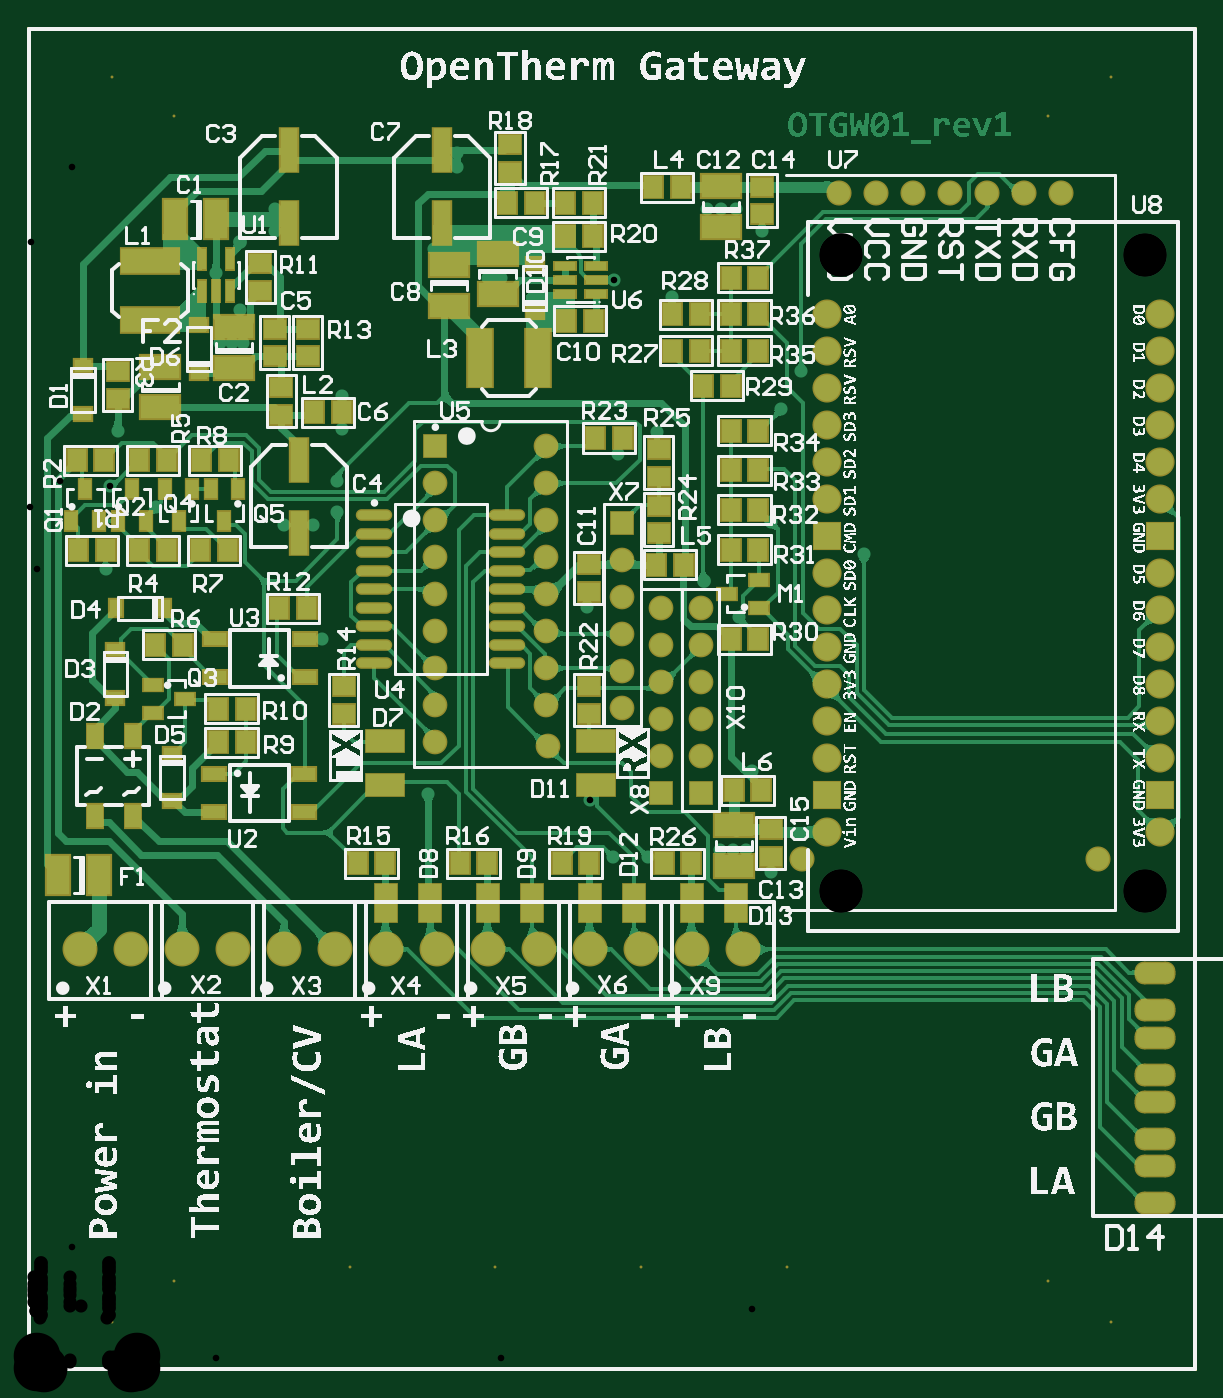
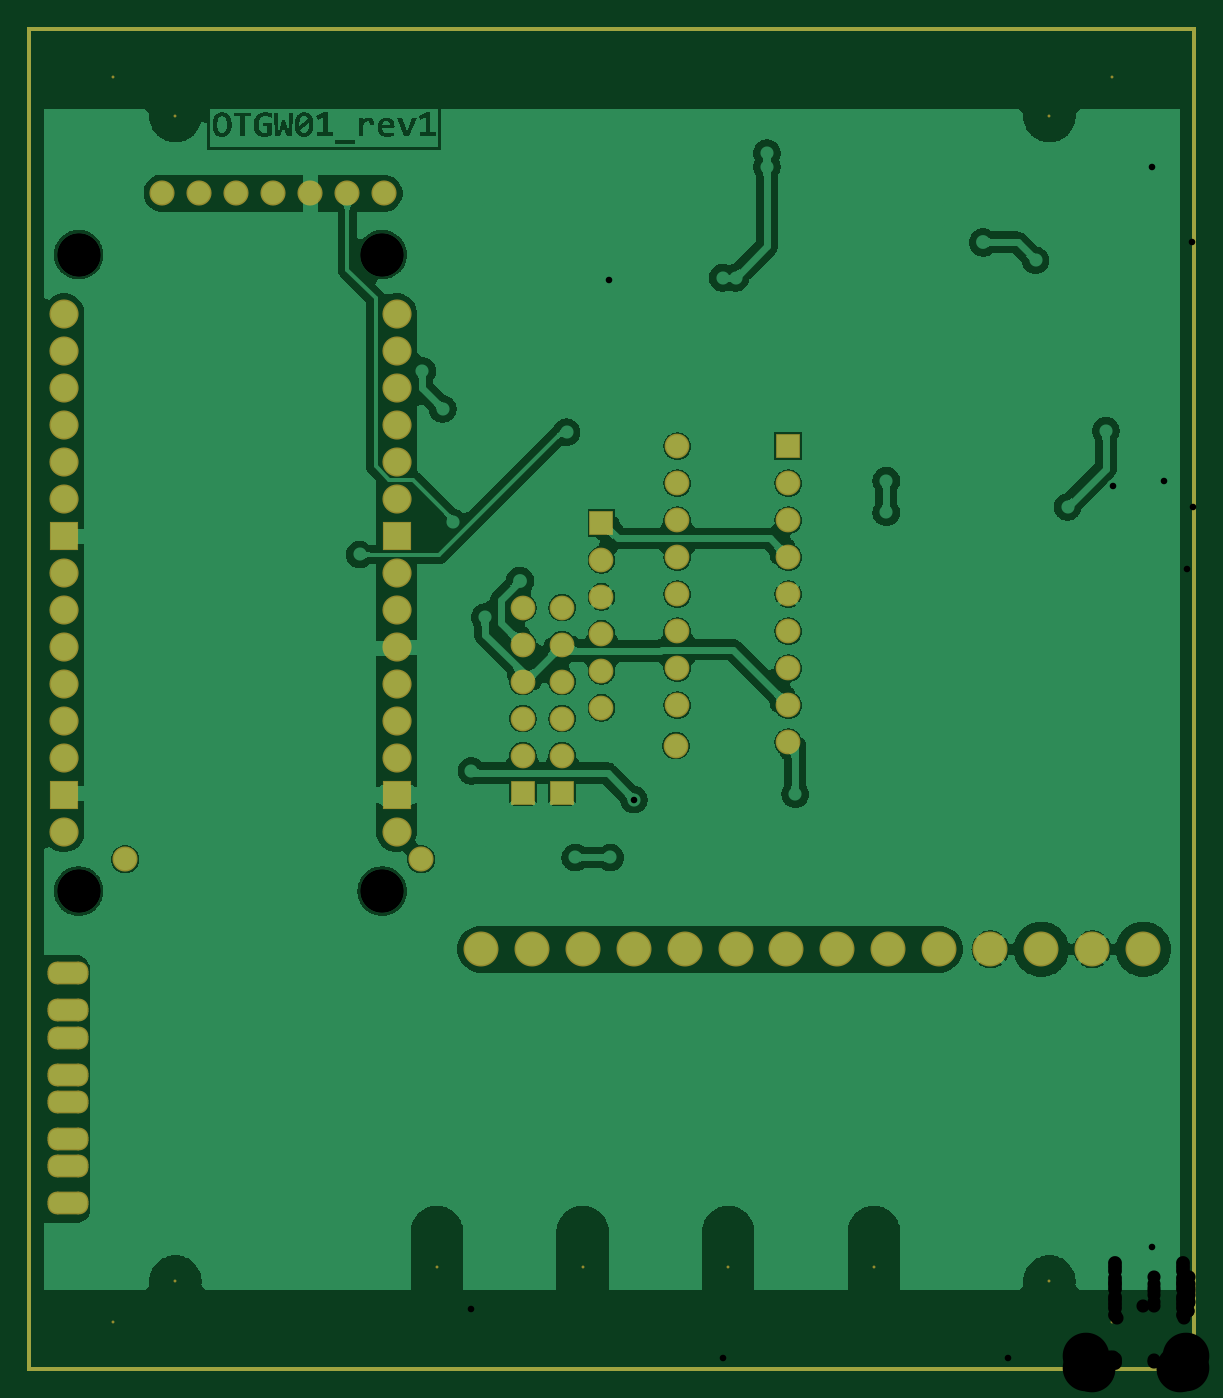
Circuit board: 12 layer files. Board 80.0 x 92.0 mm.
- drill: OTGW01_rev1-RoundHoles-NonPlated.TXT (265 bytes)
- drill: OTGW01_rev1-RoundHoles-Plated.TXT (1503 bytes)
- drill: OTGW01_rev1-SlotHoles-NonPlated.TXT (238 bytes)
- drill: OTGW01_rev1-SlotHoles-Plated.TXT (378 bytes)
- bottom_copper: OTGW01_rev1.GBL (114431 bytes)
- bottom_mask: OTGW01_rev1.GBS (2582 bytes)
- outline: OTGW01_rev1.GKO (158 bytes)
- outline: OTGW01_rev1.GM1 (224 bytes)
- top_copper: OTGW01_rev1.GTL (83789 bytes)
- top_silk: OTGW01_rev1.GTO (372232 bytes)
- paste: OTGW01_rev1.GTP (4449 bytes)
- top_mask: OTGW01_rev1.GTS (6873 bytes)

=== drill: OTGW01_rev1-RoundHoles-NonPlated.TXT ===
M48
;Layer_Color=9474304
;FILE_FORMAT=4:3
METRIC,LZ
;TYPE=NON_PLATED
T6F00S00C3.000
T7F00S00C3.200
%
T06
X0055761Y0032796
X0076589
Y0076484
X0055761
T07
X006995Y0006
X007425Y00032
X000995Y0006
X000565Y00032
X006995Y0086
X007425Y00887
X000995Y0086
X000565Y00887
M30

=== drill: OTGW01_rev1-RoundHoles-Plated.TXT ===
M48
;Layer_Color=9474304
;FILE_FORMAT=4:3
METRIC,LZ
;TYPE=PLATED
T1F00S00C0.450
T3F00S00C0.900
T4F00S00C0.950
T5F00S00C1.300
%
T01
X000525Y0054875
X0005575Y0060575
X0006075Y00644
X00087Y0059175
X00175Y00579
X00195
X002115Y00588
Y0060975
X00215Y00645
Y00668
X00147Y00704
X00139
X00131
X00201Y00501
X00274Y003945
X0038475Y0039075
X00401Y00351
X00425
X00474Y00356
X00483
X00492
X00487Y00516
X00463Y00541
X00383Y00523
X00404Y00628
X00431Y00643
X00516Y00659
X0053Y00685
X00509Y00581
X00573Y00559
X0049625Y004105
X00509Y00341
X00503Y00781
X00485Y00796
X00475
X00465
X00441Y00736
X0040175Y0074775
X0032375Y00749
X00315
X00312Y00778
X00321
X0033
X00278Y00769
X002935Y0082525
Y008345
X00169Y00796
Y00781
X00145Y0077325
X0012825Y00752
X00109Y00761
X00145Y00727
T03
X002788Y004302
Y004556
Y00481
Y005064
Y005318
Y005572
Y005826
Y00608
Y006334
X00355
Y00608
Y005826
Y005572
Y005318
Y005064
Y00481
Y004556
X003559Y004278
X00407Y004538
Y004792
Y005046
Y0053
Y005554
Y005808
X00434Y005226
Y004972
Y004718
Y004464
Y00421
Y003956
X00461
Y00421
Y004464
Y004718
Y004972
Y005226
X005308Y003498
X00734
X007086Y00807
X006832
X006578
X006324
X00607
X005816
X005562
T04
X005475Y003686
Y00394
Y004194
Y004448
Y004702
Y004956
Y00521
Y005464
Y005718
Y005972
Y006226
Y00648
Y006734
Y006988
X00776
Y006734
Y00648
Y006226
Y005972
Y005718
Y005464
Y00521
Y004956
Y004702
Y004448
Y004194
Y00394
Y003686
Y007242
X005475
T05
X00105Y00288
X0014
X00175
X0021
X00245Y00288
X0028
X00315
X0035
X00385
X0042
X00455
X0049
X0007Y00288
X00035
M30

=== drill: OTGW01_rev1-SlotHoles-NonPlated.TXT ===
M48
;Layer_Color=9474304
;FILE_FORMAT=4:3
METRIC,LZ
;TYPE=NON_PLATED
T8F00S00C3.200
%
G90
G05
T08
G00X0052Y00046
M15
G01Y00094
M16
G00X0042Y00046
M15
G01Y00094
M16
G00X0032Y00046
M15
G01Y00094
M16
G00X0022Y00046
M15
G01Y00094
M16
M17
M30

=== drill: OTGW01_rev1-SlotHoles-Plated.TXT ===
M48
;Layer_Color=9474304
;FILE_FORMAT=4:3
METRIC,LZ
;TYPE=PLATED
T2F00S00C0.800
%
G90
G05
T02
G00X00779Y00114
M15
G01X00767
M16
G00X00779Y001394
M15
G01X00767
M16
G00X00779Y00158
M15
G01X00767
M16
G00X00779Y001834
M15
G01X00767
M16
G00X00779Y00202
M15
G01X00767
M16
G00X00779Y002274
M15
G01X00767
M16
G00X00779Y00246
M15
G01X00767
M16
G00X00779Y002714
M15
G01X00767
M16
M17
M30

=== bottom_copper: OTGW01_rev1.GBL (114431 bytes, source omitted) ===
=== bottom_mask: OTGW01_rev1.GBS ===
G04 Layer_Color=16711935*
%FSLAX43Y43*%
%MOMM*%
G71*
G01*
G75*
%ADD10C,0.300*%
%ADD71C,1.724*%
%ADD72C,0.200*%
%ADD73C,2.000*%
%ADD74R,2.000X2.000*%
%ADD75C,2.400*%
%ADD76R,1.700X1.700*%
%ADD77C,1.700*%
%ADD78R,1.700X1.700*%
G04:AMPARAMS|DCode=79|XSize=1.56mm|YSize=2.8mm|CornerRadius=0.644mm|HoleSize=0mm|Usage=FLASHONLY|Rotation=90.000|XOffset=0mm|YOffset=0mm|HoleType=Round|Shape=RoundedRectangle|*
%AMROUNDEDRECTD79*
21,1,1.560,1.512,0,0,90.0*
21,1,0.272,2.800,0,0,90.0*
1,1,1.288,0.756,0.136*
1,1,1.288,0.756,-0.136*
1,1,1.288,-0.756,-0.136*
1,1,1.288,-0.756,0.136*
%
%ADD79ROUNDEDRECTD79*%
D10*
X0Y0D02*
Y92000D01*
X80000D01*
Y0D02*
Y92000D01*
X0Y0D02*
X80000D01*
D71*
X53080Y34980D02*
D03*
X73400D02*
D03*
X63240Y80700D02*
D03*
X65780D02*
D03*
X68320D02*
D03*
X70860D02*
D03*
X60700D02*
D03*
X58160D02*
D03*
X55620D02*
D03*
D72*
X52000Y7000D02*
D03*
X42000D02*
D03*
X32000D02*
D03*
X22000D02*
D03*
X69950Y86000D02*
D03*
X9950D02*
D03*
Y6000D02*
D03*
X69950D02*
D03*
X5650Y88700D02*
D03*
X74250D02*
D03*
X5650Y3200D02*
D03*
X74250D02*
D03*
D73*
X54750Y59720D02*
D03*
Y62260D02*
D03*
Y64800D02*
D03*
Y67340D02*
D03*
Y69880D02*
D03*
Y72420D02*
D03*
Y54640D02*
D03*
Y52100D02*
D03*
Y49560D02*
D03*
Y41940D02*
D03*
Y44480D02*
D03*
Y47020D02*
D03*
Y36860D02*
D03*
X77600Y59720D02*
D03*
Y62260D02*
D03*
Y64800D02*
D03*
Y67340D02*
D03*
Y69880D02*
D03*
Y72420D02*
D03*
Y54640D02*
D03*
Y52100D02*
D03*
Y49560D02*
D03*
Y41940D02*
D03*
Y44480D02*
D03*
Y47020D02*
D03*
Y36860D02*
D03*
D74*
X54750Y57180D02*
D03*
Y39400D02*
D03*
X77600Y57180D02*
D03*
Y39400D02*
D03*
D75*
X3500Y28800D02*
D03*
X7000D02*
D03*
X10500D02*
D03*
X14000D02*
D03*
X17500D02*
D03*
X21000D02*
D03*
X31500Y28800D02*
D03*
X35000D02*
D03*
X45500D02*
D03*
X49000D02*
D03*
X24500D02*
D03*
X28000D02*
D03*
X38500D02*
D03*
X42000D02*
D03*
D76*
X27880Y63340D02*
D03*
D77*
Y60800D02*
D03*
Y58260D02*
D03*
Y55720D02*
D03*
Y53180D02*
D03*
Y50640D02*
D03*
Y48100D02*
D03*
Y45560D02*
D03*
Y43020D02*
D03*
X35500Y63340D02*
D03*
Y60800D02*
D03*
Y58260D02*
D03*
Y55720D02*
D03*
Y53180D02*
D03*
Y50640D02*
D03*
Y48100D02*
D03*
Y45560D02*
D03*
X35590Y42780D02*
D03*
X40700Y55540D02*
D03*
Y53000D02*
D03*
Y50460D02*
D03*
Y45380D02*
D03*
Y47920D02*
D03*
X43400Y42100D02*
D03*
Y44640D02*
D03*
Y47180D02*
D03*
Y52260D02*
D03*
Y49720D02*
D03*
X46100Y42100D02*
D03*
Y44640D02*
D03*
Y47180D02*
D03*
Y52260D02*
D03*
Y49720D02*
D03*
D78*
X40700Y58080D02*
D03*
X43400Y39560D02*
D03*
X46100D02*
D03*
D79*
X77300Y11400D02*
D03*
Y13940D02*
D03*
Y15800D02*
D03*
Y18340D02*
D03*
Y20200D02*
D03*
Y22740D02*
D03*
Y24600D02*
D03*
Y27140D02*
D03*
M02*

=== outline: OTGW01_rev1.GKO ===
G04 Layer_Color=16711935*
%FSLAX43Y43*%
%MOMM*%
G71*
G01*
G75*
%ADD10C,0.300*%
D10*
X0Y0D02*
Y92000D01*
X80000D01*
Y0D02*
Y92000D01*
X0Y0D02*
X80000D01*
M02*

=== outline: OTGW01_rev1.GM1 ===
G04 Layer_Color=2171359*
%FSLAX43Y43*%
%MOMM*%
G71*
G01*
G75*
%ADD10C,0.300*%
D10*
X0Y0D02*
Y92000D01*
X80000D01*
Y0D02*
Y92000D01*
X0Y0D02*
X80000D01*
X0D02*
Y92000D01*
X80000D01*
Y0D02*
Y92000D01*
X0Y0D02*
X80000D01*
M02*

=== top_copper: OTGW01_rev1.GTL (83789 bytes, source omitted) ===
=== top_silk: OTGW01_rev1.GTO (372232 bytes, source omitted) ===
=== paste: OTGW01_rev1.GTP ===
G04 Layer_Color=8421504*
%FSLAX43Y43*%
%MOMM*%
G71*
G01*
G75*
%ADD10C,0.300*%
%ADD11R,1.500X2.600*%
%ADD12R,1.500X1.300*%
%ADD13R,2.600X1.500*%
%ADD14R,1.300X1.500*%
%ADD15R,1.200X3.000*%
%ADD16R,1.600X2.700*%
%ADD17R,2.700X1.600*%
%ADD18R,1.200X0.910*%
%ADD19R,4.000X1.700*%
%ADD20R,0.550X1.450*%
%ADD21R,0.550X1.450*%
%ADD22R,1.100X1.600*%
%ADD23R,0.910X1.200*%
%ADD24R,1.700X4.000*%
%ADD25R,1.300X0.850*%
%ADD26R,0.850X1.300*%
%ADD27O,2.300X0.600*%
%ADD28R,1.600X0.900*%
%ADD29R,1.450X0.550*%
%ADD30R,1.450X0.550*%
D10*
X0Y0D02*
Y92000D01*
X80000D01*
Y0D02*
Y92000D01*
X0Y0D02*
X80000D01*
D11*
X24500Y32000D02*
D03*
X27500D02*
D03*
X38500D02*
D03*
X41500D02*
D03*
X31500D02*
D03*
X34500D02*
D03*
X45500D02*
D03*
X48500D02*
D03*
D12*
X38400Y46850D02*
D03*
Y44950D02*
D03*
X21600Y46850D02*
D03*
Y44950D02*
D03*
X16850Y69500D02*
D03*
Y71400D02*
D03*
X19125Y69500D02*
D03*
Y71400D02*
D03*
X15850Y75900D02*
D03*
Y74000D02*
D03*
X50900Y35150D02*
D03*
Y37050D02*
D03*
X38400Y53350D02*
D03*
Y55250D02*
D03*
X17300Y65500D02*
D03*
Y67400D02*
D03*
X43200Y57350D02*
D03*
Y59250D02*
D03*
X33000Y84050D02*
D03*
Y82150D02*
D03*
X6075Y68475D02*
D03*
Y66575D02*
D03*
X43200Y63150D02*
D03*
Y61250D02*
D03*
X50300Y79250D02*
D03*
Y81150D02*
D03*
D13*
X38900Y40100D02*
D03*
Y43100D02*
D03*
X24400Y40100D02*
D03*
Y43100D02*
D03*
D14*
X24450Y34700D02*
D03*
X22550D02*
D03*
X45450D02*
D03*
X43550D02*
D03*
X38450D02*
D03*
X36550D02*
D03*
X31450D02*
D03*
X29550D02*
D03*
X36850Y71950D02*
D03*
X38750D02*
D03*
X21475Y65675D02*
D03*
X19575D02*
D03*
X44750Y81100D02*
D03*
X42850D02*
D03*
X48350Y39700D02*
D03*
X50250D02*
D03*
X43050Y55200D02*
D03*
X44950D02*
D03*
X44150Y69900D02*
D03*
X46050D02*
D03*
X46250Y67500D02*
D03*
X48150D02*
D03*
X50050Y69900D02*
D03*
X48150D02*
D03*
X48150Y72400D02*
D03*
X50050D02*
D03*
X44150D02*
D03*
X46050D02*
D03*
X48150Y74900D02*
D03*
X50050D02*
D03*
X50050Y58960D02*
D03*
X48150D02*
D03*
X48150Y50075D02*
D03*
X50050D02*
D03*
X50050Y64400D02*
D03*
X48150D02*
D03*
X50050Y61680D02*
D03*
X48150D02*
D03*
X48150Y56240D02*
D03*
X50050D02*
D03*
X10550Y49700D02*
D03*
X8650D02*
D03*
X7550Y56175D02*
D03*
X9450D02*
D03*
X19050Y52200D02*
D03*
X17150D02*
D03*
X11750Y56175D02*
D03*
X13650D02*
D03*
X5250D02*
D03*
X3350D02*
D03*
X13700Y62375D02*
D03*
X11800D02*
D03*
X3250D02*
D03*
X5150D02*
D03*
X12950Y45300D02*
D03*
X14850D02*
D03*
X7550Y62375D02*
D03*
X9450D02*
D03*
X14850Y43000D02*
D03*
X12950D02*
D03*
X38850Y63900D02*
D03*
X40750D02*
D03*
X38700Y80050D02*
D03*
X36800D02*
D03*
X34700D02*
D03*
X32800D02*
D03*
X36800Y77750D02*
D03*
X38700D02*
D03*
D15*
X17800Y83650D02*
D03*
Y78650D02*
D03*
X28350Y83650D02*
D03*
Y78650D02*
D03*
X18500Y62400D02*
D03*
Y57400D02*
D03*
D16*
X10000Y78900D02*
D03*
X12800D02*
D03*
X4800Y33900D02*
D03*
X2000D02*
D03*
D17*
X14075Y71525D02*
D03*
Y68725D02*
D03*
X47500Y81200D02*
D03*
Y78400D02*
D03*
X48400Y37300D02*
D03*
Y34500D02*
D03*
X28825Y72975D02*
D03*
Y75775D02*
D03*
X32150Y73750D02*
D03*
Y76550D02*
D03*
X9000Y66000D02*
D03*
Y68800D02*
D03*
D18*
X11650Y68390D02*
D03*
Y71660D02*
D03*
X5900Y49335D02*
D03*
Y46065D02*
D03*
X9800Y42235D02*
D03*
Y38965D02*
D03*
X34700Y72565D02*
D03*
Y75835D02*
D03*
X3700Y68835D02*
D03*
Y65565D02*
D03*
D19*
X8300Y76025D02*
D03*
Y72025D02*
D03*
D20*
X11875Y74000D02*
D03*
D21*
X12825Y74000D02*
D03*
X13775D02*
D03*
Y76150D02*
D03*
X11875D02*
D03*
D22*
X7100Y43450D02*
D03*
Y37950D02*
D03*
X4500D02*
D03*
Y43450D02*
D03*
D23*
X9235Y52200D02*
D03*
X5965D02*
D03*
D24*
X34925Y69400D02*
D03*
X30925D02*
D03*
D25*
X50100Y52250D02*
D03*
X50100Y54150D02*
D03*
X47900Y53200D02*
D03*
X8500Y46950D02*
D03*
X8500Y45050D02*
D03*
X10700Y46000D02*
D03*
D26*
X11200Y60375D02*
D03*
X9300Y60375D02*
D03*
X10250Y58175D02*
D03*
X6100Y58175D02*
D03*
X8000Y58175D02*
D03*
X7050Y60375D02*
D03*
X14350Y60375D02*
D03*
X12450Y60375D02*
D03*
X13400Y58175D02*
D03*
X2900Y58175D02*
D03*
X4800Y58175D02*
D03*
X3850Y60375D02*
D03*
D27*
X23700Y58590D02*
D03*
Y57320D02*
D03*
Y56050D02*
D03*
Y54780D02*
D03*
Y53510D02*
D03*
Y52240D02*
D03*
Y50970D02*
D03*
Y49700D02*
D03*
Y48430D02*
D03*
X32800Y58590D02*
D03*
Y57320D02*
D03*
Y56050D02*
D03*
Y54780D02*
D03*
Y53510D02*
D03*
Y52240D02*
D03*
Y50970D02*
D03*
Y49700D02*
D03*
Y48430D02*
D03*
D28*
X12725Y47475D02*
D03*
X18925D02*
D03*
Y50075D02*
D03*
X12725D02*
D03*
X18875Y40825D02*
D03*
X12675D02*
D03*
Y38225D02*
D03*
X18875D02*
D03*
D29*
X38925Y73800D02*
D03*
D30*
X38925Y74750D02*
D03*
Y75700D02*
D03*
X36775D02*
D03*
Y74750D02*
D03*
Y73800D02*
D03*
M02*

=== top_mask: OTGW01_rev1.GTS (6873 bytes, source omitted) ===
